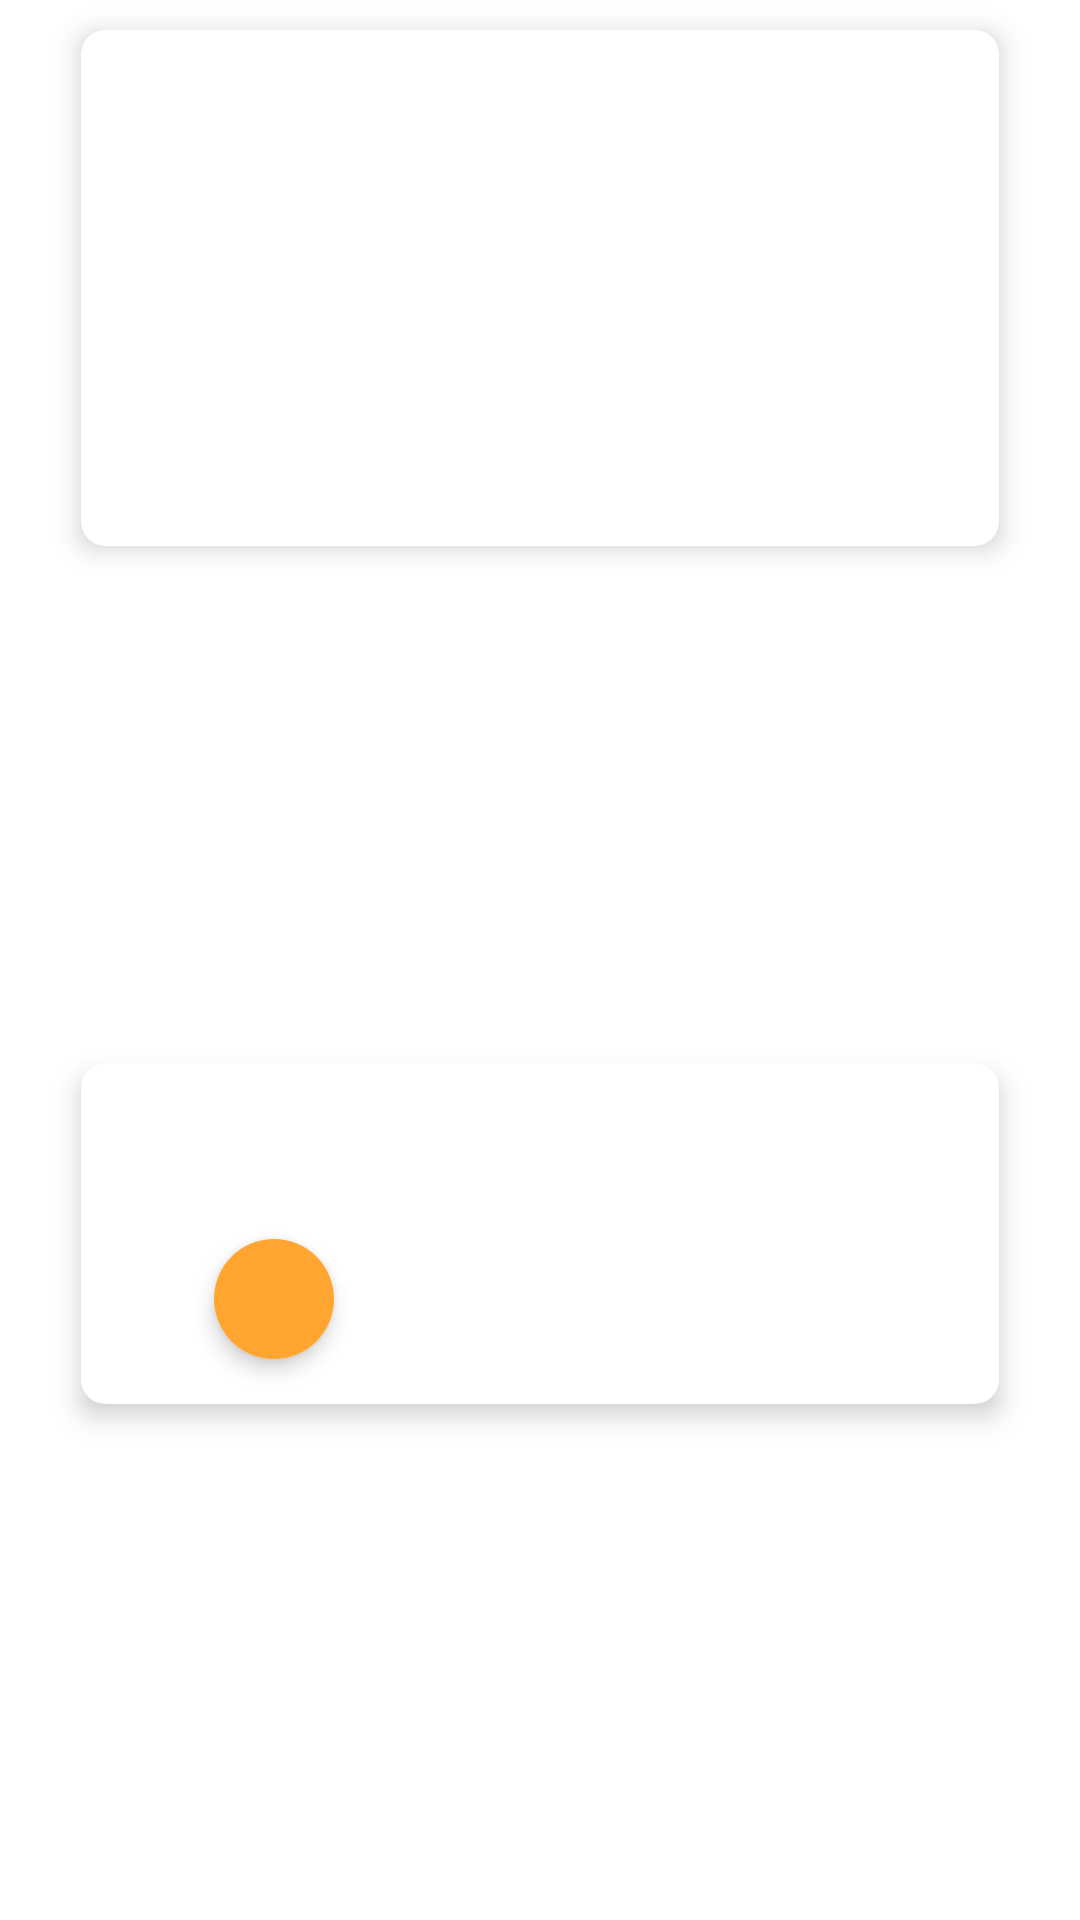

Android layout source for this screen:
<!-- AndroidManifest.xml: application theme Theme.A1oro -->
<!-- res/layout/hotel_listing_card_design.xml -->
<?xml version="1.0" encoding="utf-8"?>
<androidx.constraintlayout.widget.ConstraintLayout xmlns:android="http://schemas.android.com/apk/res/android"
    android:layout_width="match_parent"
    android:layout_height="wrap_content"
    xmlns:app="http://schemas.android.com/apk/res-auto">

    <androidx.cardview.widget.CardView
        android:id="@+id/cardView"
        android:layout_width="0dp"
        android:layout_height="0dp"
        android:layout_marginTop="10dp"
        app:cardCornerRadius="8dp"
        app:cardElevation="5dp"
        app:layout_constraintDimensionRatio="16:9"
        app:layout_constraintEnd_toEndOf="parent"
        app:layout_constraintHorizontal_bias="0.5"
        app:layout_constraintStart_toStartOf="parent"
        app:layout_constraintTop_toTopOf="parent"
        app:layout_constraintWidth_default="percent"
        app:layout_constraintWidth_percent="0.85">

        <androidx.constraintlayout.widget.ConstraintLayout
            android:layout_width="match_parent"
            android:layout_height="match_parent">

            <ImageView
                android:id="@+id/hotelListingImage"
                android:layout_width="match_parent"
                android:layout_height="match_parent"
                android:scaleType="centerCrop" />

        </androidx.constraintlayout.widget.ConstraintLayout>




    </androidx.cardview.widget.CardView>

    <androidx.cardview.widget.CardView
        android:layout_width="0dp"
        android:layout_height="wrap_content"
        android:layout_marginTop="10dp"
        android:layout_marginBottom="10dp"
        app:cardCornerRadius="8dp"
        app:cardElevation="5dp"
        app:layout_constraintBottom_toBottomOf="parent"
        app:layout_constraintEnd_toEndOf="parent"
        app:layout_constraintHorizontal_bias="0.5"
        app:layout_constraintStart_toStartOf="parent"
        app:layout_constraintTop_toBottomOf="@+id/cardView"
        app:layout_constraintWidth_default="percent"
        app:layout_constraintWidth_percent="0.85">

        <androidx.constraintlayout.widget.ConstraintLayout
            android:layout_width="match_parent"
            android:layout_height="match_parent">


            <TextView
                android:id="@+id/hotelListingName"
                android:layout_width="wrap_content"
                android:layout_height="wrap_content"
                android:layout_marginStart="10dp"
                android:layout_marginTop="10dp"
                android:text="                                                                   "
                android:textColor="@color/black"
                android:textSize="12sp"
                android:textStyle="bold"
                app:layout_constraintBottom_toBottomOf="parent"
                app:layout_constraintEnd_toEndOf="parent"
                app:layout_constraintHorizontal_bias="0.05"
                app:layout_constraintStart_toStartOf="parent"
                app:layout_constraintTop_toTopOf="parent"
                app:layout_constraintVertical_bias="0.050000012" />

            <TextView
                android:id="@+id/hotelListingAddress"
                android:layout_width="wrap_content"
                android:layout_height="wrap_content"
                android:textSize="11dp"
                android:text="                    "
                app:layout_constraintBottom_toBottomOf="parent"
                app:layout_constraintEnd_toEndOf="parent"
                app:layout_constraintHorizontal_bias="0.02"
                app:layout_constraintStart_toStartOf="@+id/hotelListingName"
                app:layout_constraintTop_toBottomOf="@+id/hotelListingName"
                app:layout_constraintVertical_bias="0.050000012" />

            <TextView
                android:id="@+id/hotelListingPrice"
                android:layout_width="wrap_content"
                android:layout_height="wrap_content"
                android:layout_marginStart="5dp"
                android:layout_marginTop="10dp"
                android:textColor="@color/black"
                android:textSize="16sp"
                android:textStyle="bold"
                app:layout_constraintBottom_toBottomOf="@+id/cardView2"
                app:layout_constraintEnd_toEndOf="@+id/hotelListingName"
                app:layout_constraintHorizontal_bias="0.0"
                app:layout_constraintStart_toStartOf="@+id/hotelListingName"
                app:layout_constraintTop_toTopOf="@+id/cardView2"
                app:layout_constraintVertical_bias="0.050000012" />


            <androidx.cardview.widget.CardView
                android:id="@+id/cardView2"
                android:layout_width="40dp"
                android:layout_height="40dp"
                android:layout_marginTop="10dp"
                android:layout_marginBottom="15dp"
                app:cardCornerRadius="40dp"
                app:cardElevation="4dp"
                app:layout_constraintBottom_toBottomOf="parent"
                app:layout_constraintEnd_toEndOf="parent"
                app:layout_constraintHorizontal_bias="0.1"
                app:layout_constraintStart_toEndOf="@+id/hotelListingPrice"
                app:layout_constraintTop_toBottomOf="@+id/hotelListingAddress">

                <TextView
                    android:id="@+id/hotelListingDiscount"
                    android:layout_width="match_parent"
                    android:layout_height="match_parent"
                    android:background="#FFA530"
                    android:gravity="center"
                    android:textColor="@color/white"
                    android:textStyle="bold" />
            </androidx.cardview.widget.CardView>

        </androidx.constraintlayout.widget.ConstraintLayout>

    </androidx.cardview.widget.CardView>

</androidx.constraintlayout.widget.ConstraintLayout>
<!-- resources referenced by this layout -->
<resources>
  <style name="Theme.A1oro" parent="Theme.MaterialComponents.Light.NoActionBar">
          
          <item name="colorPrimary">@color/purple_500</item>
          <item name="colorPrimaryVariant">@color/purple_700</item>
          <item name="colorOnPrimary">@color/black</item>
          
          <item name="colorSecondary">@color/teal_200</item>
          <item name="colorSecondaryVariant">@color/teal_700</item>
          <item name="colorOnSecondary">@color/black</item>
          
          <item name="android:windowLightStatusBar" tools:targetApi="m">true</item>
          <item name="android:statusBarColor" tools:targetApi="l">@color/white</item>
          
          
      </style>
  <!-- not gathered from this repository: default colours our renderer supplied (Android Studio template values) -->
  <color name="purple_500">#FF6200EE</color>
  <color name="purple_700">#FF3700B3</color>
  <color name="teal_200">#FF03DAC5</color>
  <color name="teal_700">#FF018786</color>
  <color name="black">#FF000000</color>
  <color name="white">#FFFFFFFF</color>
</resources>
